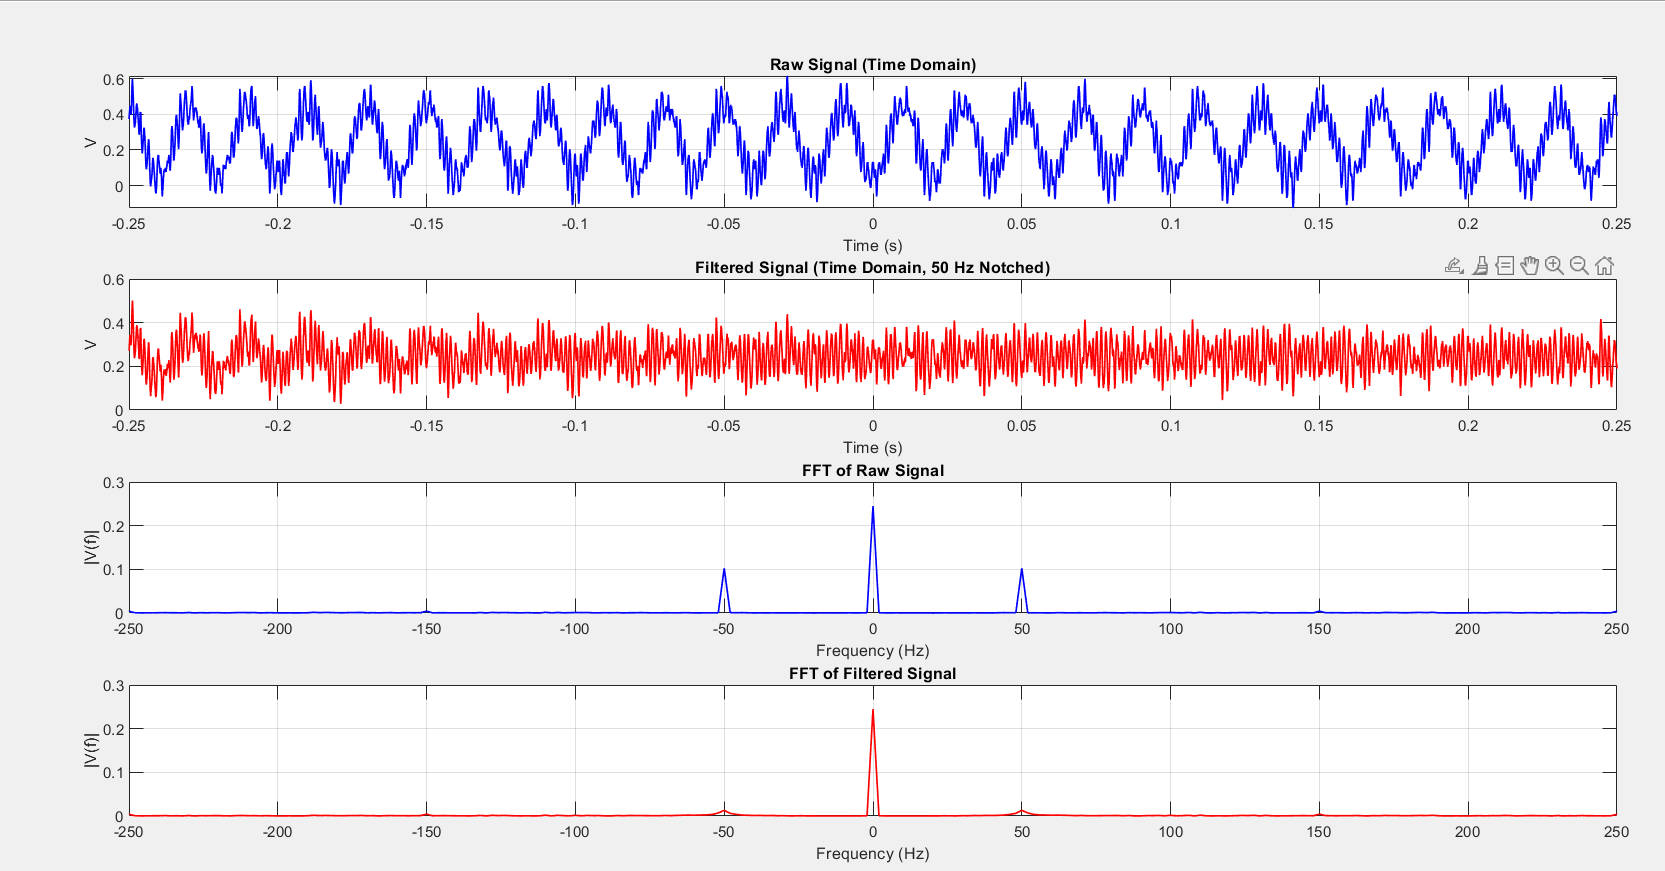

Data behind this chart, as committed beside it:
x-axis, 1
second, Volt
-250.000000E-03, +373.103011E-03
-249.992000E-03, +373.103011E-03
-249.984000E-03, +373.103011E-03
-249.976000E-03, +373.103011E-03
-249.968000E-03, +373.103011E-03
-249.960000E-03, +373.103011E-03
-249.952000E-03, +389.183413E-03
-249.944000E-03, +373.103011E-03
-249.936000E-03, +381.143212E-03
-249.928000E-03, +381.143212E-03
-249.920000E-03, +389.183413E-03
-249.912000E-03, +389.183413E-03
-249.904000E-03, +389.183413E-03
-249.896000E-03, +389.183413E-03
-249.888000E-03, +389.183413E-03
-249.880000E-03, +397.223614E-03
-249.872000E-03, +397.223614E-03
-249.864000E-03, +405.263815E-03
-249.856000E-03, +397.223614E-03
-249.848000E-03, +405.263815E-03
-249.840000E-03, +405.263815E-03
-249.832000E-03, +413.304016E-03
-249.824000E-03, +405.263815E-03
-249.816000E-03, +413.304016E-03
-249.808000E-03, +413.304016E-03
-249.800000E-03, +413.304016E-03
-249.792000E-03, +421.344217E-03
-249.784000E-03, +413.304016E-03
-249.776000E-03, +421.344217E-03
-249.768000E-03, +429.384418E-03
-249.760000E-03, +421.344217E-03
-249.752000E-03, +421.344217E-03
-249.744000E-03, +429.384418E-03
-249.736000E-03, +429.384418E-03
-249.728000E-03, +437.424619E-03
-249.720000E-03, +429.384418E-03
-249.712000E-03, +429.384418E-03
-249.704000E-03, +445.464820E-03
-249.696000E-03, +437.424619E-03
-249.688000E-03, +429.384418E-03
-249.680000E-03, +437.424619E-03
-249.672000E-03, +429.384418E-03
-249.664000E-03, +437.424619E-03
-249.656000E-03, +437.424619E-03
-249.648000E-03, +437.424619E-03
-249.640000E-03, +437.424619E-03
-249.632000E-03, +437.424619E-03
-249.624000E-03, +437.424619E-03
-249.616000E-03, +429.384418E-03
-249.608000E-03, +437.424619E-03
-249.600000E-03, +429.384418E-03
-249.592000E-03, +437.424619E-03
-249.584000E-03, +429.384418E-03
-249.576000E-03, +437.424619E-03
-249.568000E-03, +437.424619E-03
-249.560000E-03, +437.424619E-03
-249.552000E-03, +421.344217E-03
-249.544000E-03, +429.384418E-03
-249.536000E-03, +421.344217E-03
... 62,441 more rows
